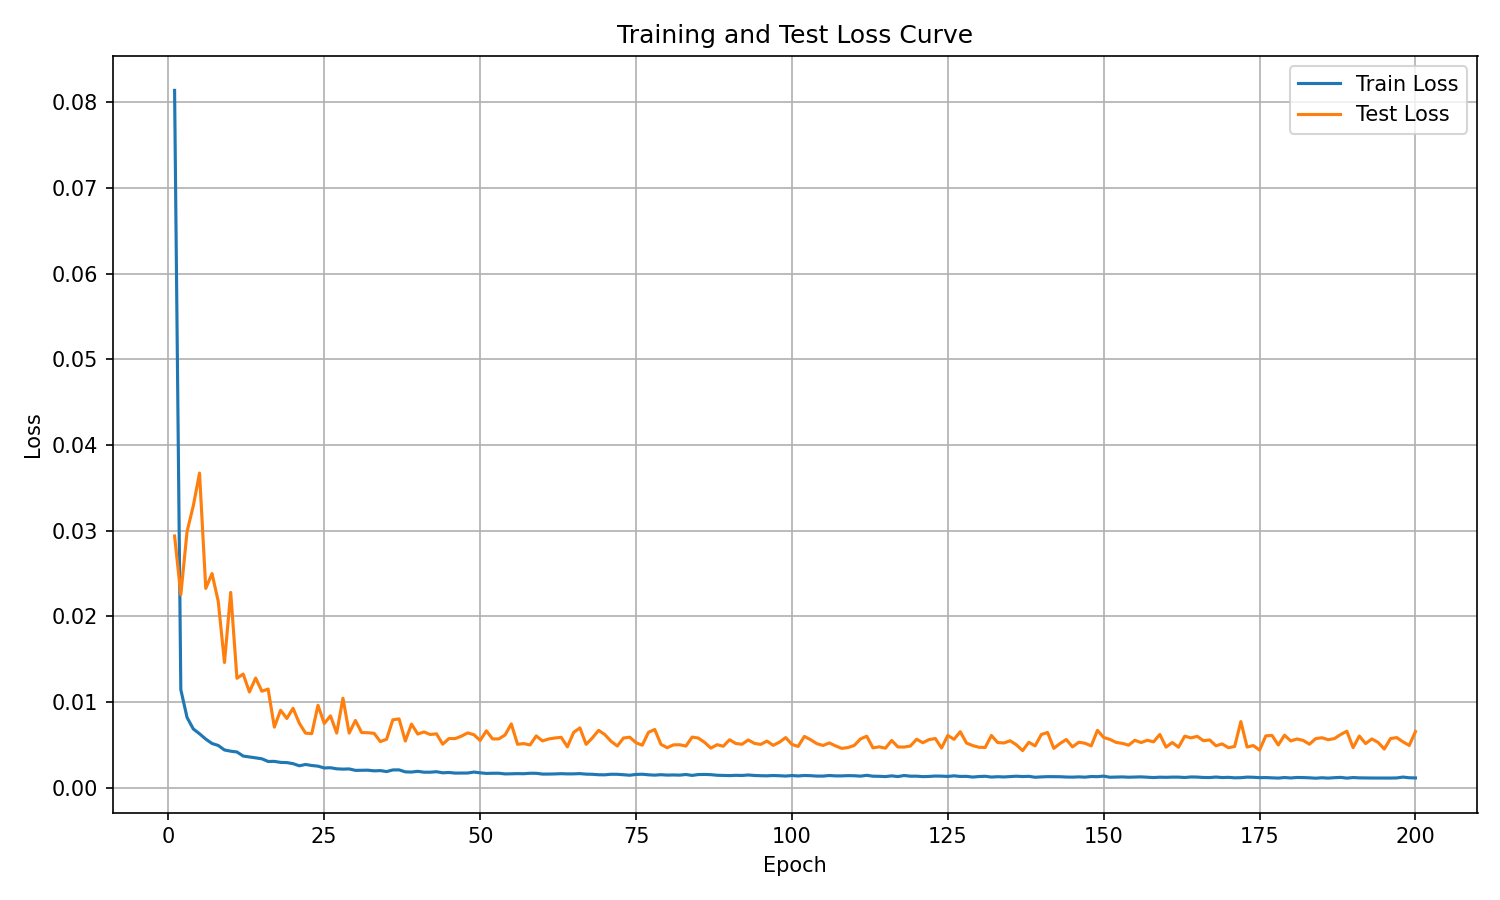

The table this chart was drawn from, first rows:
epoch, train_loss, test_loss
1, 0.08138, 0.02936
2, 0.01142, 0.02251
3, 0.008178, 0.02988
4, 0.006841, 0.03289
5, 0.006279, 0.03671
6, 0.005654, 0.02325
7, 0.005146, 0.02498
8, 0.004915, 0.02175
9, 0.004388, 0.0146
10, 0.004245, 0.02278
11, 0.004153, 0.01276
12, 0.003679, 0.01325
13, 0.003576, 0.01116
14, 0.003467, 0.01278
15, 0.003358, 0.01124
16, 0.003047, 0.0115
17, 0.003055, 0.007057
18, 0.002938, 0.009025
19, 0.002914, 0.008066
20, 0.00279, 0.009253
21, 0.00254, 0.007514
22, 0.002694, 0.006352
23, 0.002575, 0.006294
24, 0.002498, 0.009603
25, 0.002288, 0.007476
26, 0.002313, 0.008369
27, 0.002188, 0.006359
28, 0.002151, 0.01043
29, 0.002175, 0.006355
30, 0.002006, 0.007832
31, 0.002012, 0.00642
32, 0.002029, 0.0064
33, 0.001951, 0.006328
34, 0.001979, 0.005361
35, 0.001866, 0.005643
36, 0.002057, 0.007907
37, 0.002063, 0.008015
38, 0.001831, 0.005433
39, 0.001811, 0.007408
40, 0.001896, 0.006245
41, 0.001791, 0.00649
42, 0.001794, 0.006192
43, 0.001848, 0.006272
44, 0.001723, 0.005061
45, 0.00176, 0.005719
46, 0.001688, 0.005716
47, 0.001699, 0.005999
48, 0.001697, 0.006381
49, 0.001807, 0.006165
50, 0.001722, 0.005502
51, 0.00165, 0.006619
52, 0.00167, 0.005678
53, 0.001672, 0.00568
54, 0.001592, 0.006137
55, 0.001612, 0.00743
56, 0.001626, 0.00505
57, 0.001615, 0.005132
58, 0.001668, 0.004969
59, 0.001664, 0.006028
60, 0.001573, 0.005446
... 140 more rows
